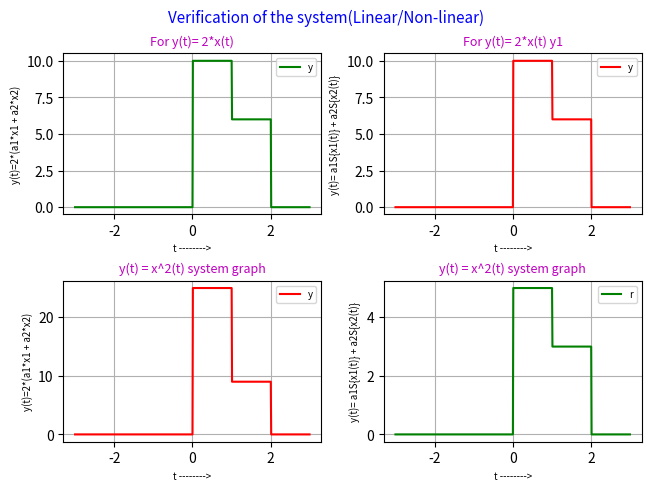

Source code (Python):
# -*- coding: utf-8 -*-
"""
Created on Mon Mar 28 16:07:12 2022

[redacted]
"""

import numpy as np
import matplotlib.pyplot as plt


t = np.arange(-3,3, 0.01)
x1 = np.heaviside(t, 0.5) - np.heaviside(t-1, 0.5) # x1(t) = u(t) - u(t-1)
x2 = np.heaviside(t, 0.5) - np.heaviside(t-2, 0.5) # x2(t) = u(t) - u(t-2)
a1, a2 = 2, 3

z = a1*x1 + a2*x2 # S{a1*x1(t) + a2*x2(t)}
y = 2*z # y(t) = 2*z(t)

z1 = 2*x1 # S{x1(t)}
z2 = 2*x2 # S{x2(t)}
y1 = a1*z1 + a2*z2 # a1S{x1(t)} + a2S{x2(t)}


# examin the y(t) = x^2(t)
y3 = z**2 # y(t) = [a1*x1 + a2*x2]^2(t)

z3 = x1**2 # y(t) = x1^2(t)
z4 = x2**2 # x2^2(t)
y4 = a1*z3 + a2*z4 # a1S{x1(t)} + a2S{x2(t)}

fig, axes = plt.subplots(2, 2, constrained_layout=True)

def y_fig():
    axes[0, 0].plot(t, y, color = 'g')
    axes[0, 0].set_title("For y(t)= 2*x(t)", color = 'm', fontsize=9)
    axes[0, 0].set_xlabel('t -------->', fontsize=7)
    axes[0, 0].set_ylabel('y(t)=2*(a1*x1 + a2*x2)', fontsize=7)
    axes[0, 0].legend('y', fontsize=7)
    axes[0, 0].grid()

def y1_fig():
    axes[0, 1].plot(t, y1, color = 'r')
    axes[0, 1].set_title("For y(t)= 2*x(t) y1", color = 'm', fontsize=9)
    axes[0, 1].set_xlabel('t -------->', fontsize=7)
    axes[0, 1].set_ylabel('y(t)= a1S{x1(t)} + a2S{x2(t)}', fontsize=7)
    axes[0, 1].legend('y', fontsize=7)
    axes[0, 1].grid()

def y3_fig():
    axes[1, 0].plot(t, y3, color = 'r')
    axes[1, 0].set_title("y(t) = x^2(t) system graph", color = 'm', fontsize=9)
    axes[1, 0].set_xlabel('t -------->', fontsize=7)
    axes[1, 0].set_ylabel('y(t)=2*(a1*x1 + a2*x2)', fontsize=7)
    axes[1, 0].legend('y1', fontsize=7)
    axes[1, 0].grid()

def y4_fig():
    axes[1, 1].plot(t, y4, color = 'g')
    axes[1, 1].set_title("y(t) = x^2(t) system graph", color = 'm', fontsize=9)
    axes[1, 1].set_xlabel('t -------->', fontsize=7)
    axes[1, 1].set_ylabel('y(t)= a1S{x1(t)} + a2S{x2(t)}', fontsize=7)
    axes[1, 1].legend('r', fontsize=7)
    axes[1, 1].grid()

plt.suptitle('Verification of the system(Linear/Non-linear)',color = 'b', fontsize=11)

y_fig()
y1_fig()
y3_fig()
y4_fig()

plt.show()